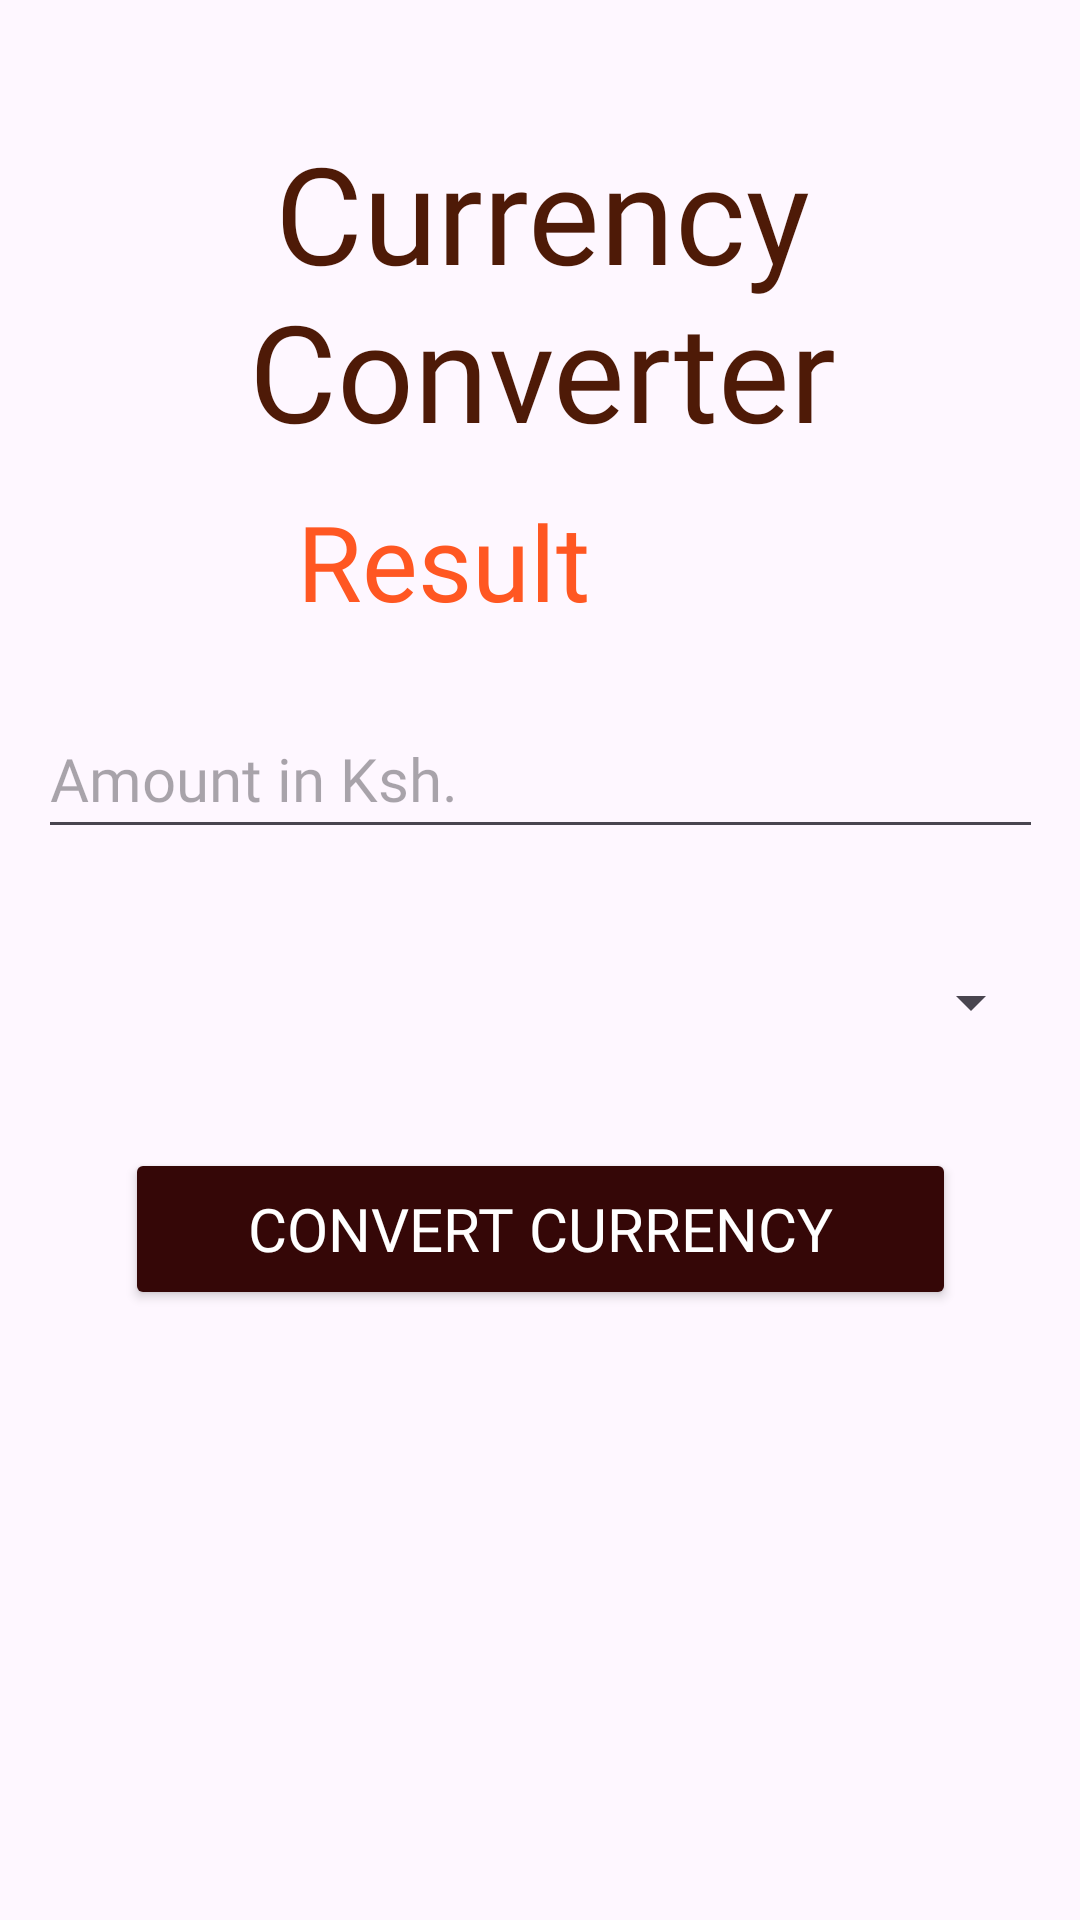

Android layout source for this screen:
<!-- AndroidManifest.xml: application theme Theme.Convertly -->
<!-- res/layout/activity_main.xml -->
<?xml version="1.0" encoding="utf-8"?>
<androidx.constraintlayout.widget.ConstraintLayout
    xmlns:android="http://schemas.android.com/apk/res/android"
    xmlns:tools="http://schemas.android.com/tools"
    xmlns:app="http://schemas.android.com/apk/res-auto"
    android:id="@+id/main"
    background="@color/white"
    android:layout_width="match_parent"
    android:layout_height="match_parent"
    tools:context=".MainActivity">


    <EditText
        android:id="@+id/inputAmount"
        android:layout_width="335dp"
        android:layout_height="50dp"
        android:ems="10"
        android:fontFamily="@font/adlam_display"
        android:hint="Amount in Ksh."
        android:inputType="numberDecimal"
        android:textColor="#FF5722"
        android:textSize="20sp"
        app:layout_constraintBottom_toBottomOf="parent"
        app:layout_constraintEnd_toEndOf="parent"
        app:layout_constraintStart_toStartOf="parent"
        app:layout_constraintTop_toTopOf="parent"
        app:layout_constraintVertical_bias="0.395" />

    <Spinner
        android:id="@+id/CurrSpinner"
        android:layout_width="335dp"
        android:layout_height="45dp"
        android:fontFamily="@font/adlam_display"
        android:textColor="#FF5722"
        app:layout_constraintBottom_toBottomOf="parent"
        app:layout_constraintEnd_toEndOf="parent"
        app:layout_constraintStart_toStartOf="parent"
        app:layout_constraintTop_toTopOf="parent"
        app:layout_constraintVertical_bias="0.524" />

    <Button
        android:id="@+id/convertBtn"
        android:layout_width="277dp"
        android:layout_height="54dp"
        android:backgroundTint="#350707"
        android:fontFamily="@font/abril_fatface"
        android:text="CONVERT CURRENCY"
        android:textColor="#FFFFFF"
        android:textSize="20sp"
        app:iconPadding="8dp"
        app:layout_constraintBottom_toBottomOf="parent"
        app:layout_constraintEnd_toEndOf="parent"
        app:layout_constraintHorizontal_bias="0.501"
        app:layout_constraintStart_toStartOf="parent"
        app:layout_constraintTop_toTopOf="parent"
        app:layout_constraintVertical_bias="0.653" />

    <TextView
        android:id="@+id/resultOutput"
        android:layout_width="197dp"
        android:layout_height="38dp"
        android:fontFamily="@font/adlam_display"
        android:text="Result"
        android:textColor="#FF5722"
        android:textSize="35sp"
        app:layout_constraintBottom_toBottomOf="parent"
        app:layout_constraintEnd_toEndOf="parent"
        app:layout_constraintHorizontal_bias="0.607"
        app:layout_constraintStart_toStartOf="parent"
        app:layout_constraintTop_toTopOf="parent"
        app:layout_constraintVertical_bias="0.272" />

    <TextView
        android:id="@+id/Curr"
        android:layout_width="341dp"
        android:layout_height="111dp"
        android:fontFamily="@font/abril_fatface"
        android:text="Currency Converter"
        android:textAlignment="center"
        android:textColor="#4E1A07"
        android:textSize="45sp"
        app:layout_constraintBottom_toBottomOf="parent"
        app:layout_constraintEnd_toEndOf="parent"
        app:layout_constraintHorizontal_bias="0.542"
        app:layout_constraintStart_toStartOf="parent"
        app:layout_constraintTop_toTopOf="parent"
        app:layout_constraintVertical_bias="0.077" />
</androidx.constraintlayout.widget.ConstraintLayout>
<!-- resources referenced by this layout -->
<resources>
  <style name="Theme.Convertly" parent="Base.Theme.Convertly" />
  <style name="Base.Theme.Convertly" parent="Theme.Material3.DayNight.NoActionBar">
          
          
      </style>
  <!-- not gathered from this repository: default colours our renderer supplied (Android Studio template values) -->
  <color name="white">#FFFFFFFF</color>
</resources>
